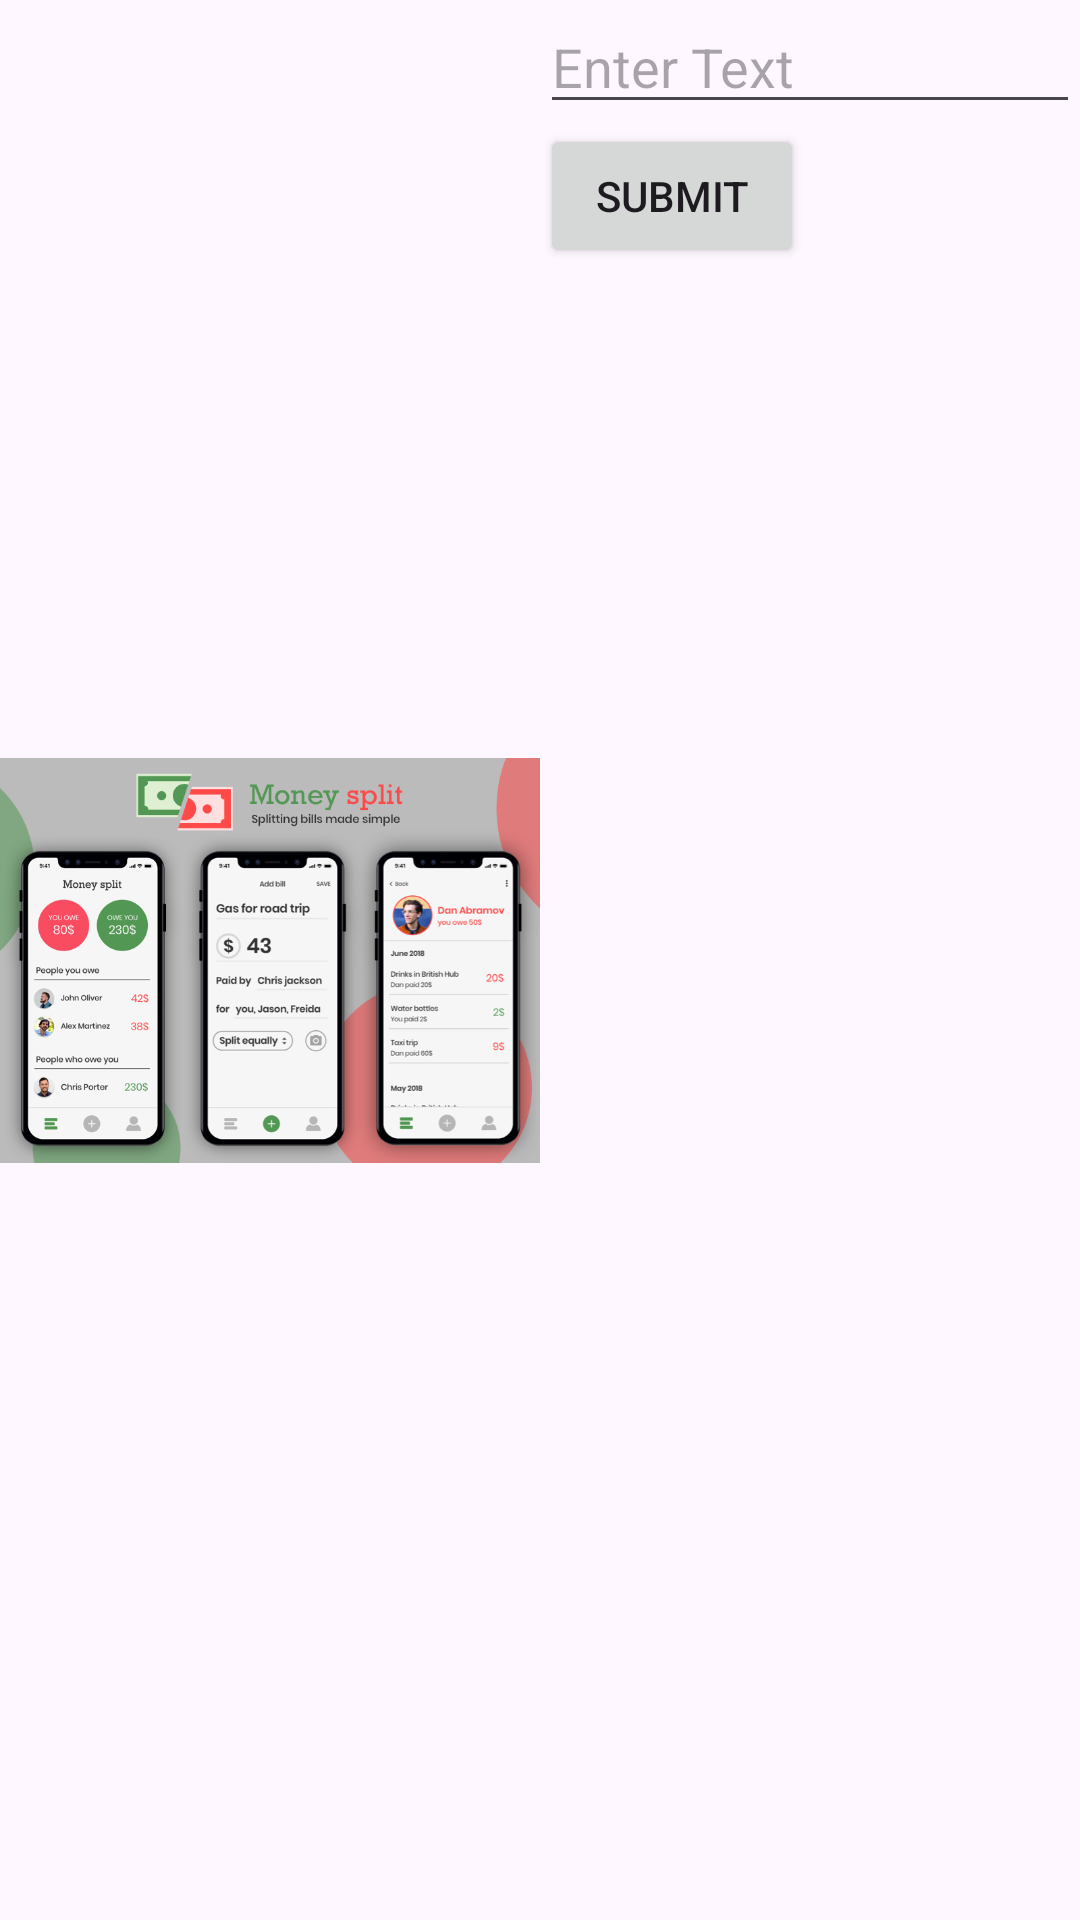

Android layout source for this screen:
<!-- AndroidManifest.xml: application theme Theme.TurningYourPhone -->
<!-- res/layout/activity_main_landscape.xml -->
<?xml version="1.0" encoding="utf-8"?>
<LinearLayout xmlns:android="http://schemas.android.com/apk/res/android"
    android:layout_width="match_parent"
    android:layout_height="match_parent"
    android:orientation="horizontal">

    <ImageView
        android:id="@+id/imageView"
        android:layout_width="0dp"
        android:layout_height="match_parent"
        android:layout_weight="1"
        android:src="@drawable/money" />

    <LinearLayout
        android:layout_width="0dp"
        android:layout_height="match_parent"
        android:layout_weight="1"
        android:orientation="vertical">

        <EditText
            android:id="@+id/editText"
            android:layout_width="match_parent"
            android:layout_height="wrap_content"
            android:hint="Enter Text" />

        <Button
            android:id="@+id/button"
            android:layout_width="wrap_content"
            android:layout_height="wrap_content"
            android:text="Submit" />
    </LinearLayout>
</LinearLayout>
<!-- resources referenced by this layout -->
<resources>
  <!-- drawable money: png bitmap (drawable, 174609 bytes) -->
  <style name="Theme.TurningYourPhone" parent="Base.Theme.TurningYourPhone" />
  <style name="Base.Theme.TurningYourPhone" parent="Theme.Material3.DayNight.NoActionBar">
          
          
      </style>
</resources>
